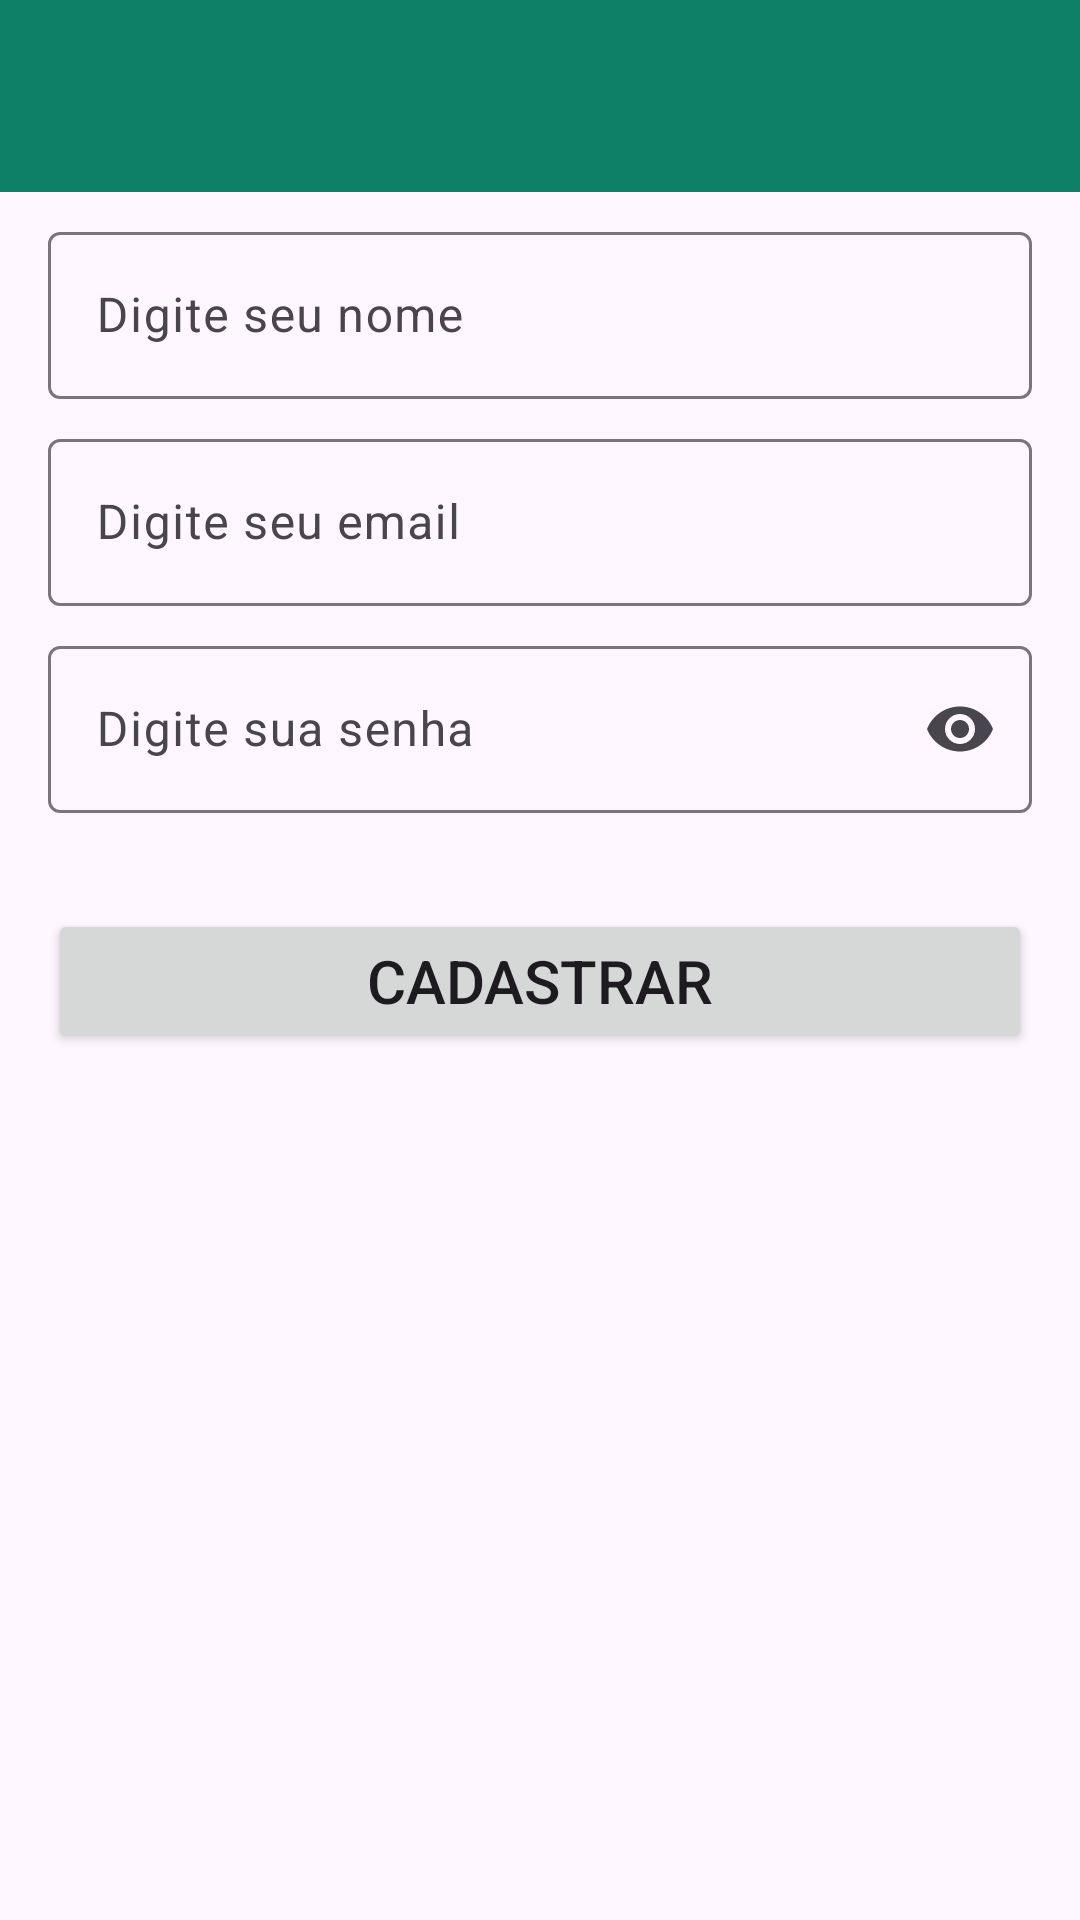

Reconstruct the res/layout file that produces this screen, plus the resources it refers to.
<!-- AndroidManifest.xml: application theme Theme.WhatsApp -->
<!-- res/layout/activity_cadastro.xml -->
<?xml version="1.0" encoding="utf-8"?>
<androidx.constraintlayout.widget.ConstraintLayout xmlns:android="http://schemas.android.com/apk/res/android"
    xmlns:app="http://schemas.android.com/apk/res-auto"
    xmlns:tools="http://schemas.android.com/tools"
    android:layout_width="match_parent"
    android:layout_height="match_parent"
    tools:context=".activities.CadastroActivity">

    <include
        android:id="@+id/includeMTBPrincipal"
        layout="@layout/toolbar_customizada"
        android:layout_width="0dp"
        android:layout_height="wrap_content"
        app:layout_constraintEnd_toEndOf="parent"
        app:layout_constraintHorizontal_bias="0.5"
        app:layout_constraintStart_toStartOf="parent"
        app:layout_constraintTop_toTopOf="parent" />

    <com.google.android.material.textfield.TextInputLayout
        android:id="@+id/tilCadastroNome"
        android:layout_width="0dp"
        android:layout_height="wrap_content"
        android:layout_marginStart="16dp"
        android:layout_marginTop="8dp"
        android:layout_marginEnd="16dp"
        app:layout_constraintEnd_toEndOf="parent"
        app:layout_constraintHorizontal_bias="0.5"
        app:layout_constraintStart_toStartOf="parent"
        app:layout_constraintTop_toBottomOf="@+id/includeMTBPrincipal">

        <com.google.android.material.textfield.TextInputEditText
            android:id="@+id/tietCadastroNome"
            android:layout_width="match_parent"
            android:layout_height="wrap_content"
            android:hint="Digite seu nome"
            android:inputType="text|textPersonName" />
    </com.google.android.material.textfield.TextInputLayout>

    <com.google.android.material.textfield.TextInputLayout
        android:id="@+id/tilCadastroEmail"
        android:layout_width="0dp"
        android:layout_height="wrap_content"
        android:layout_marginStart="16dp"
        android:layout_marginTop="8dp"
        android:layout_marginEnd="16dp"
        app:layout_constraintEnd_toEndOf="parent"
        app:layout_constraintHorizontal_bias="0.5"
        app:layout_constraintStart_toStartOf="parent"
        app:layout_constraintTop_toBottomOf="@+id/tilCadastroNome">

        <com.google.android.material.textfield.TextInputEditText
            android:id="@+id/tietCadastroEmail"
            android:layout_width="match_parent"
            android:layout_height="wrap_content"
            android:hint="Digite seu email"
            android:inputType="text|textEmailAddress" />
    </com.google.android.material.textfield.TextInputLayout>

    <com.google.android.material.textfield.TextInputLayout
        android:id="@+id/tilCadastroSenha"
        android:layout_width="0dp"
        android:layout_height="wrap_content"
        android:layout_marginStart="16dp"
        android:layout_marginTop="8dp"
        android:layout_marginEnd="16dp"
        app:endIconMode="password_toggle"
        app:layout_constraintEnd_toEndOf="parent"
        app:layout_constraintHorizontal_bias="0.5"
        app:layout_constraintStart_toStartOf="parent"
        app:layout_constraintTop_toBottomOf="@+id/tilCadastroEmail">

        <com.google.android.material.textfield.TextInputEditText
            android:id="@+id/tietCadastroSenha"
            android:layout_width="match_parent"
            android:layout_height="wrap_content"
            android:hint="Digite sua senha"
            android:inputType="text|textPassword" />
    </com.google.android.material.textfield.TextInputLayout>

    <Button
        android:id="@+id/btnCadastrar"
        android:layout_width="0dp"
        android:layout_height="wrap_content"
        android:layout_marginStart="16dp"
        android:layout_marginTop="32dp"
        android:layout_marginEnd="16dp"
        android:text="Cadastrar"
        android:textSize="20sp"
        app:layout_constraintEnd_toEndOf="parent"
        app:layout_constraintHorizontal_bias="0.5"
        app:layout_constraintStart_toStartOf="parent"
        app:layout_constraintTop_toBottomOf="@+id/tilCadastroSenha" />
</androidx.constraintlayout.widget.ConstraintLayout>
<!-- res/layout/toolbar_customizada.xml (included above) -->
<?xml version="1.0" encoding="utf-8"?>
<androidx.constraintlayout.widget.ConstraintLayout xmlns:android="http://schemas.android.com/apk/res/android"
    xmlns:app="http://schemas.android.com/apk/res-auto"
    xmlns:tools="http://schemas.android.com/tools"
    android:layout_width="match_parent"
    android:layout_height="wrap_content">

    <com.google.android.material.appbar.MaterialToolbar
        android:id="@+id/mtbPrincipal"
        android:layout_width="0dp"
        android:layout_height="wrap_content"
        android:background="?attr/colorPrimary"
        android:minHeight="?attr/actionBarSize"
        android:theme="?attr/actionBarTheme"
        app:layout_constraintEnd_toEndOf="parent"
        app:layout_constraintHorizontal_bias="0.5"
        app:layout_constraintStart_toStartOf="parent"
        app:layout_constraintTop_toTopOf="parent"
        app:navigationIconTint="@color/white"
        app:titleTextColor="@color/white" />
</androidx.constraintlayout.widget.ConstraintLayout>
<!-- resources referenced by this layout -->
<resources>
  <color name="white">#FFFFFFFF</color>
  <style name="Theme.WhatsApp" parent="Base.Theme.WhatsApp" />
  <style name="Base.Theme.WhatsApp" parent="Theme.Material3.DayNight.NoActionBar">
          
          
  
          <item name="colorPrimary">@color/primaria</item>
  
  
          <item name="actionOverflowButtonStyle"> @style/ActionOverflowButton</item>
  
      </style>
  <color name="primaria">#0F8068</color>
  <style name="ActionOverflowButton" parent="Widget.AppCompat.ActionButton.Overflow">
          <item name="tint">@color/white</item>
      </style>
</resources>
